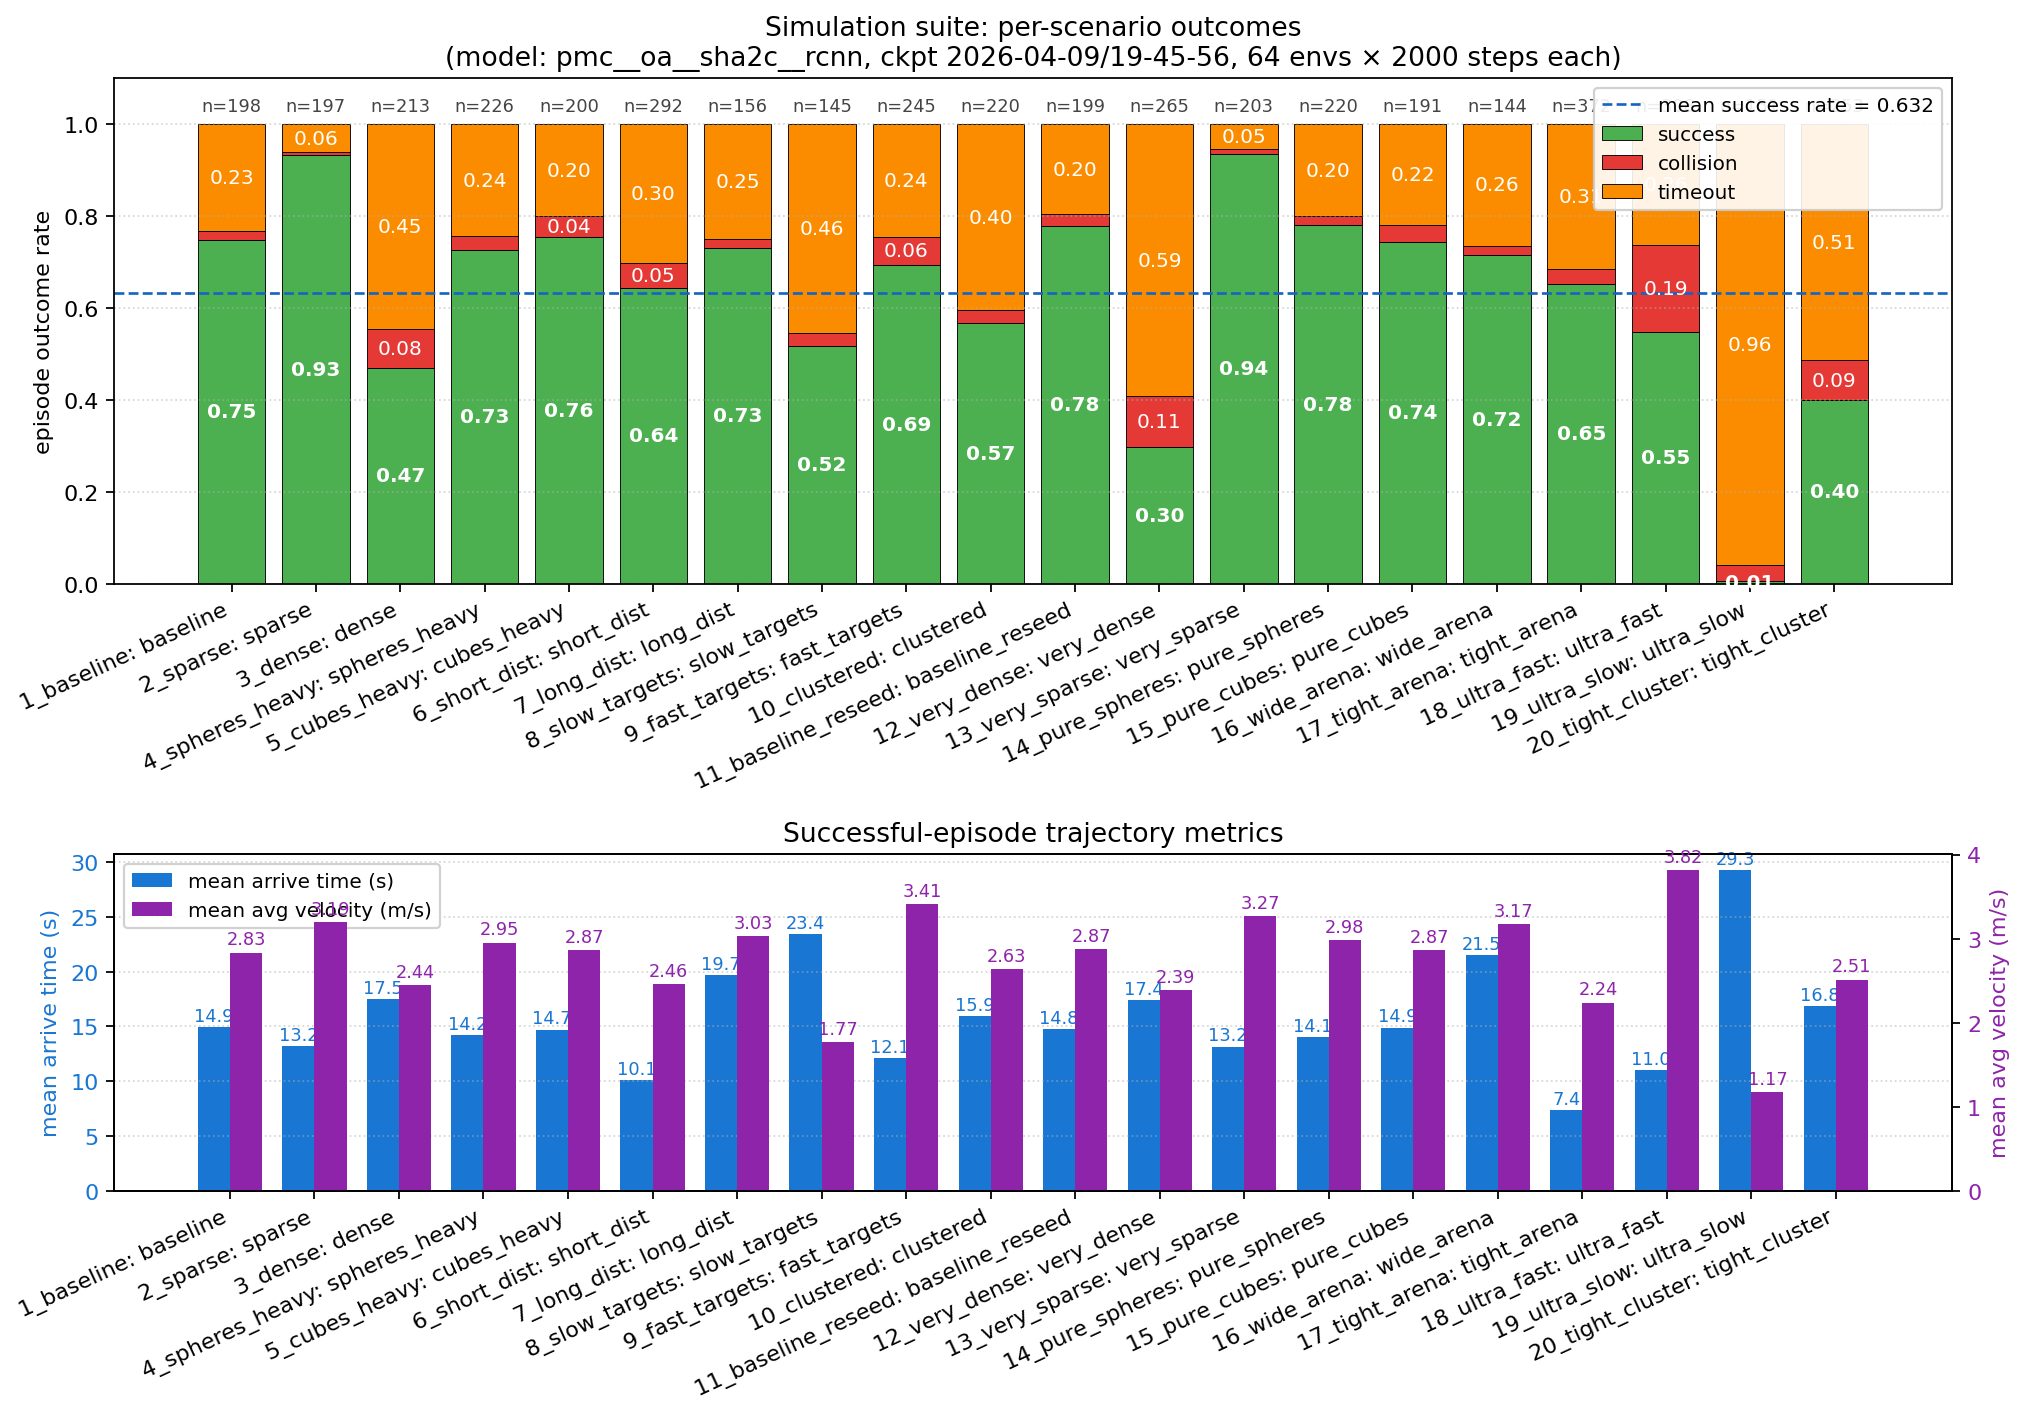

Source data for this figure (header and first rows):
label, seed, n_obstacles, sphere_pct, env_length, min_target_vel, max_target_vel, randpos_std_min, randpos_std_max, n_envs, n_steps, n_episodes, n_success, n_collision, n_timeout, success_rate, collision_rate, timeout_rate, mean_arrive_time, mean_avg_vel, mean_episode_length_s
sim01_baseline, 1, 30, 0.33, 25, 3.0, 6.0, 6, 7, 64, 2000, 198, 148, 4, 46, 0.7475, 0.0202, 0.2323, 14.91, 2.834, 18.12
sim02_sparse, 2, 10, 0.33, 25, 3.0, 6.0, 6, 7, 64, 2000, 197, 184, 1, 12, 0.934, 0.0051, 0.0609, 13.2, 3.194, 18.13
sim03_dense, 3, 60, 0.33, 25, 3.0, 6.0, 6, 7, 64, 2000, 213, 100, 18, 95, 0.4695, 0.0845, 0.446, 17.49, 2.444, 16.87
sim04_spheres_heavy, 4, 30, 0.7, 25, 3.0, 6.0, 6, 7, 64, 2000, 226, 164, 7, 55, 0.7257, 0.031, 0.2434, 14.22, 2.952, 16.12
sim05_cubes_heavy, 5, 30, 0.1, 25, 3.0, 6.0, 6, 7, 64, 2000, 200, 151, 9, 40, 0.755, 0.045, 0.2, 14.72, 2.867, 17.93
sim06_short_dist, 6, 20, 0.33, 15, 3.0, 6.0, 4, 5, 64, 2000, 292, 188, 16, 88, 0.6438, 0.0548, 0.3014, 10.13, 2.459, 12.68
sim07_long_dist, 7, 50, 0.33, 35, 3.0, 6.0, 8, 9, 64, 2000, 156, 114, 3, 39, 0.7308, 0.0192, 0.25, 19.68, 3.033, 22.11
sim08_slow_targets, 8, 30, 0.33, 25, 1.5, 3.0, 6, 7, 64, 2000, 145, 75, 4, 66, 0.5172, 0.0276, 0.4552, 23.4, 1.766, 24.69
sim09_fast_targets, 9, 30, 0.33, 25, 5.0, 8.0, 6, 7, 64, 2000, 245, 170, 15, 60, 0.6939, 0.0612, 0.2449, 12.14, 3.41, 15.03
sim10_clustered, 10, 40, 0.5, 25, 3.0, 6.0, 4, 5, 64, 2000, 220, 125, 6, 89, 0.5682, 0.0273, 0.4045, 15.94, 2.633, 15.85
sim11_baseline_reseed, 21, 30, 0.33, 25, 3.0, 6.0, 6, 7, 64, 2000, 199, 155, 5, 39, 0.7789, 0.0251, 0.196, 14.75, 2.871, 18.41
sim12_very_dense, 22, 80, 0.33, 25, 3.0, 6.0, 6, 7, 64, 2000, 265, 79, 29, 157, 0.2981, 0.1094, 0.5925, 17.39, 2.391, 13.67
sim13_very_sparse, 23, 5, 0.33, 25, 3.0, 6.0, 6, 7, 64, 2000, 203, 190, 2, 11, 0.936, 0.0099, 0.0542, 13.16, 3.268, 18.01
sim14_pure_spheres, 24, 30, 0.95, 25, 3.0, 6.0, 6, 7, 64, 2000, 220, 172, 4, 44, 0.7818, 0.0182, 0.2, 14.05, 2.98, 16.71
sim15_pure_cubes, 25, 30, 0.0, 25, 3.0, 6.0, 6, 7, 64, 2000, 191, 142, 7, 42, 0.7435, 0.0366, 0.2199, 14.88, 2.867, 18.69
sim16_wide_arena, 26, 70, 0.33, 40, 3.0, 6.0, 10, 11, 64, 2000, 144, 103, 3, 38, 0.7153, 0.0208, 0.2639, 21.5, 3.171, 23.49
sim17_tight_arena, 27, 12, 0.33, 10, 3.0, 5.0, 3, 4, 64, 2000, 372, 243, 12, 117, 0.6532, 0.0323, 0.3145, 7.369, 2.238, 10.3
sim18_ultra_fast, 28, 30, 0.33, 25, 7.0, 10.0, 6, 7, 64, 2000, 308, 169, 58, 81, 0.5487, 0.1883, 0.263, 11.02, 3.816, 12.13
sim19_ultra_slow, 29, 30, 0.33, 25, 0.5, 1.5, 6, 7, 64, 2000, 151, 1, 5, 145, 0.0066, 0.0331, 0.9603, 29.27, 1.174, 24.45
sim20_tight_cluster, 30, 50, 0.5, 25, 3.0, 6.0, 3, 4, 64, 2000, 253, 101, 22, 130, 0.3992, 0.087, 0.5138, 16.84, 2.512, 13.96
